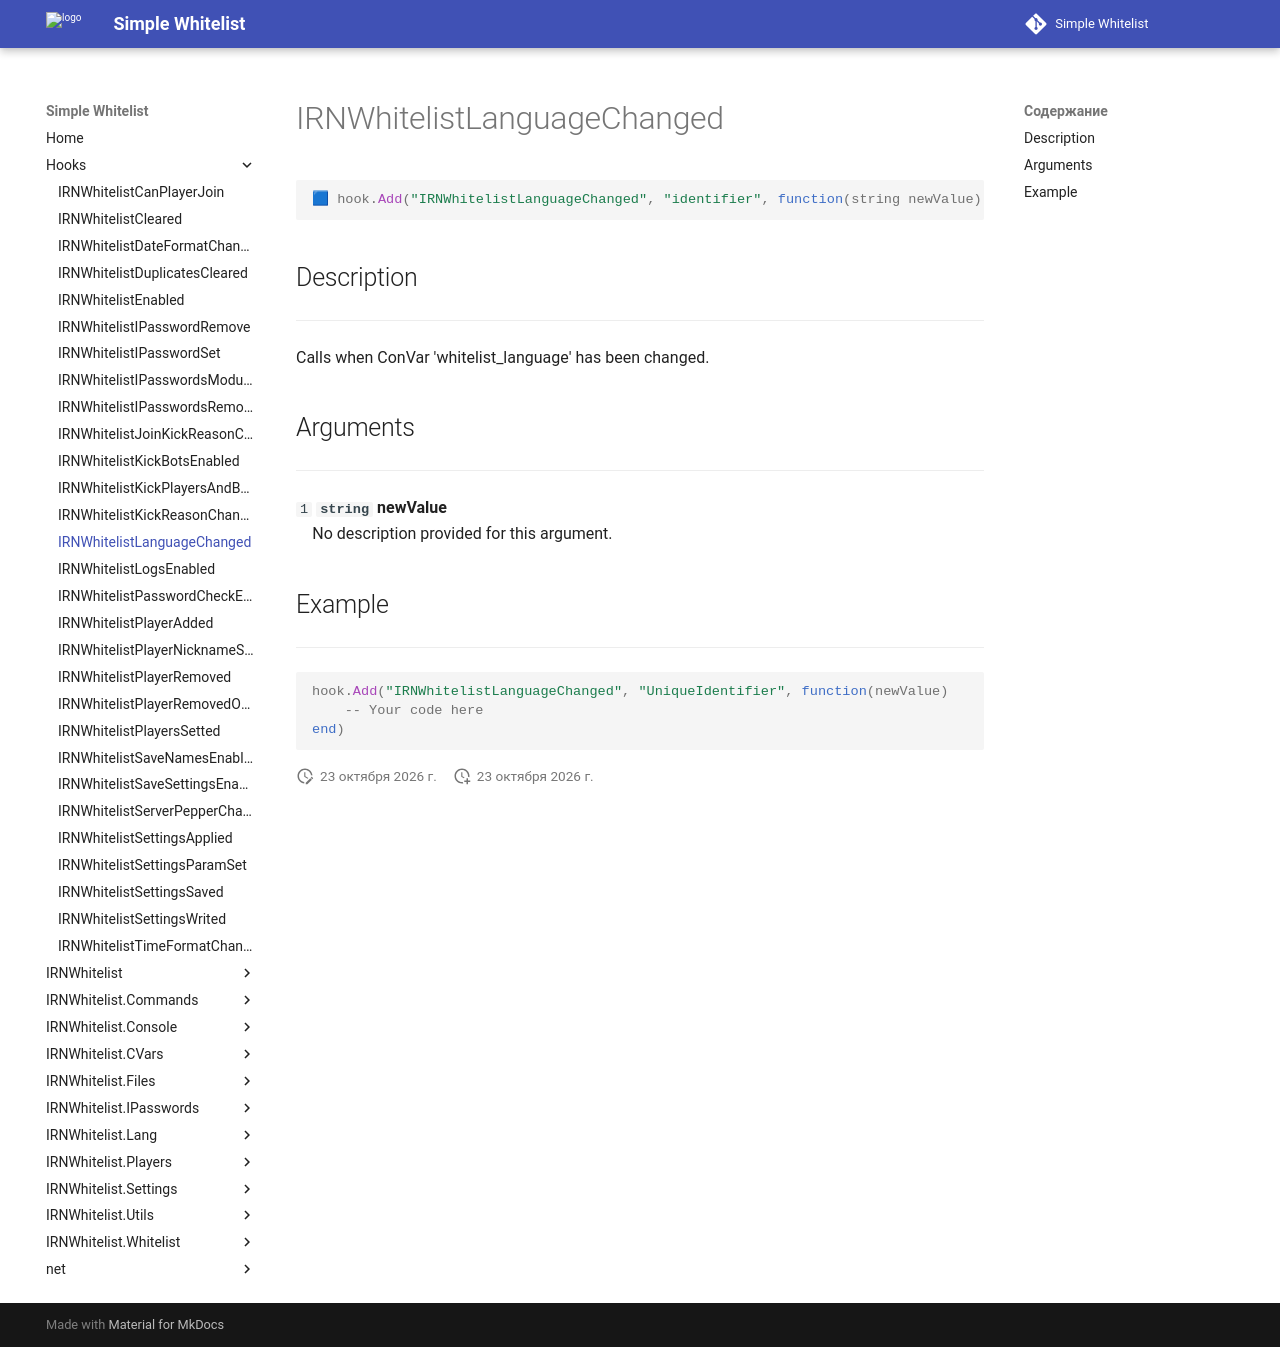

repository: Enalian/simple_whitelist · page: Hooks/IRNWhitelistLanguageChanged/index.html · generator: mkdocs

---
title: IRNWhitelistLanguageChanged
---

```lua
🟦 hook.Add("IRNWhitelistLanguageChanged", "identifier", function(string newValue))
```

## Description
---

Calls when ConVar 'whitelist_language' has been changed.

## Arguments
---

`1` **`string`** **newValue**  
&emsp;No description provided for this argument.

## Example
---

```lua
hook.Add("IRNWhitelistLanguageChanged", "UniqueIdentifier", function(newValue)
    -- Your code here
end)
```
